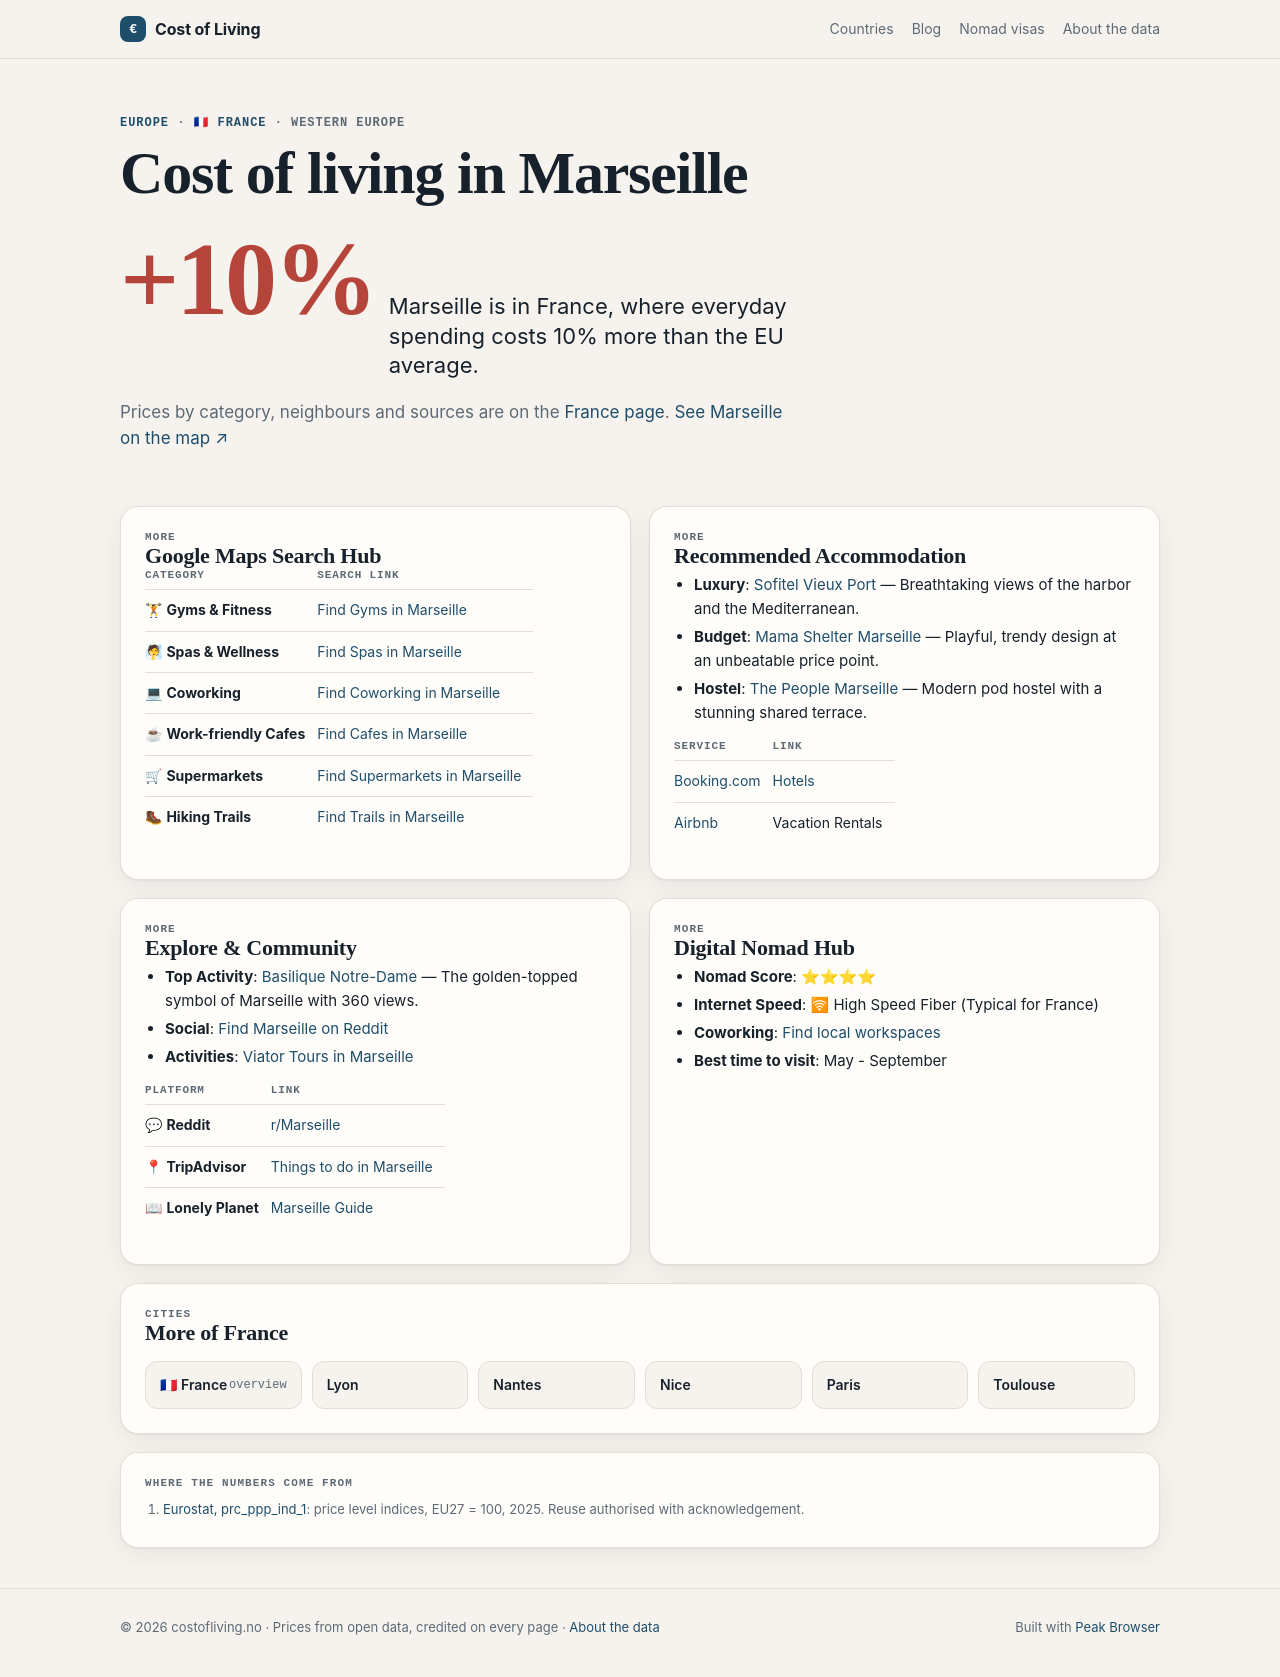

repository: Designrpros/CostOfLiving · page: france/cities/marseille/index.html · generator: mkdocs

---
title: 🏙 Marseille - France
description: Cost of Living in Marseille
---

# 🏙 Marseille

<iframe width="100%" height="300" frameborder="0" scrolling="no" marginheight="0" marginwidth="0" src="https://maps.google.com/maps?q=Marseille,France&t=&z=12&ie=UTF8&iwloc=&output=embed"></iframe>

## 📊 Cost of Living

| Category | Price | EUR |
|----------|-------|-----|
| Rent (center) | 850€ | ~850€ |
| Meal | 13€ | ~13€ |
| Beer (0.5L) | 5.50€ | ~5.50€ |
| Cappuccino | 3.50€ | ~3.50€ |
| Transport | 1.80€ | ~1.80€ |
| Cinema | 9€ | ~9€ |

## 📍 Google Maps Search Hub

| Category | Search Link |
|----------|-------------|
| 🏋 **Gyms & Fitness** | [Find Gyms in Marseille](https://www.google.com/maps/search/Gym+and+Workout+in+Marseille) |
| 🧖 **Spas & Wellness** | [Find Spas in Marseille](https://www.google.com/maps/search/Spa+and+Wellness+in+Marseille) |
| 💻 **Coworking** | [Find Coworking in Marseille](https://www.google.com/maps/search/Coworking+Spaces+in+Marseille) |
| ☕ **Work-friendly Cafes** | [Find Cafes in Marseille](https://www.google.com/maps/search/laptop+friendly+cafes+in+Marseille) |
| 🛒 **Supermarkets** | [Find Supermarkets in Marseille](https://www.google.com/maps/search/supermarket+in+Marseille) |
| 🥾 **Hiking Trails** | [Find Trails in Marseille](https://www.google.com/maps/search/Hiking+Trails+in+Marseille) |

## 🏨 Recommended Accommodation
- **Luxury**: [Sofitel Vieux Port](https://www.booking.com/searchresults.html?ss=Sofitel Vieux Port Marseille) — Breathtaking views of the harbor and the Mediterranean.
- **Budget**: [Mama Shelter Marseille](https://www.booking.com/searchresults.html?ss=Mama Shelter Marseille Marseille) — Playful, trendy design at an unbeatable price point.
- **Hostel**: [The People Marseille](https://www.booking.com/searchresults.html?ss=The People Marseille Marseille) — Modern pod hostel with a stunning shared terrace.

| Service | Link |
|---------|------|
| [Booking.com](https://www.booking.com/searchresults.html?ss=Marseille) | [Hotels](https://www.booking.com/searchresults.html?ss=Marseille) |
| [Airbnb](https://www.airbnb.com/s/Marseille--France) | Vacation Rentals |

## 🧭 Explore & Community
- **Top Activity**: [Basilique Notre-Dame](https://www.tripadvisor.com/Search?q=Basilique Notre-Dame Marseille) — The golden-topped symbol of Marseille with 360 views.
- **Social**: [Find Marseille on Reddit](https://www.reddit.com/r/Marseille/)
- **Activities**: [Viator Tours in Marseille](https://www.viator.com/searchResults/all?text=Marseille)

| Platform | Link |
|----------|------|
| 💬 **Reddit** | [r/Marseille](https://www.reddit.com/r/Marseille/) |
| 📍 **TripAdvisor** | [Things to do in Marseille](https://www.tripadvisor.com/Search?q=Marseille) |
| 📖 **Lonely Planet** | [Marseille Guide](https://www.lonelyplanet.com/search?q=Marseille) |

## 🚀 Digital Nomad Hub

- **Nomad Score**: ⭐⭐⭐⭐
- **Internet Speed**: 🛜 High Speed Fiber (Typical for France)
- **Coworking**: [Find local workspaces](https://www.google.com/maps/search/Marseille+Coworking/)
- **Best time to visit**: May - September

## ← Back
[Back to France overview](../index.md)

*Data: Numbeo.com, March 2026*
